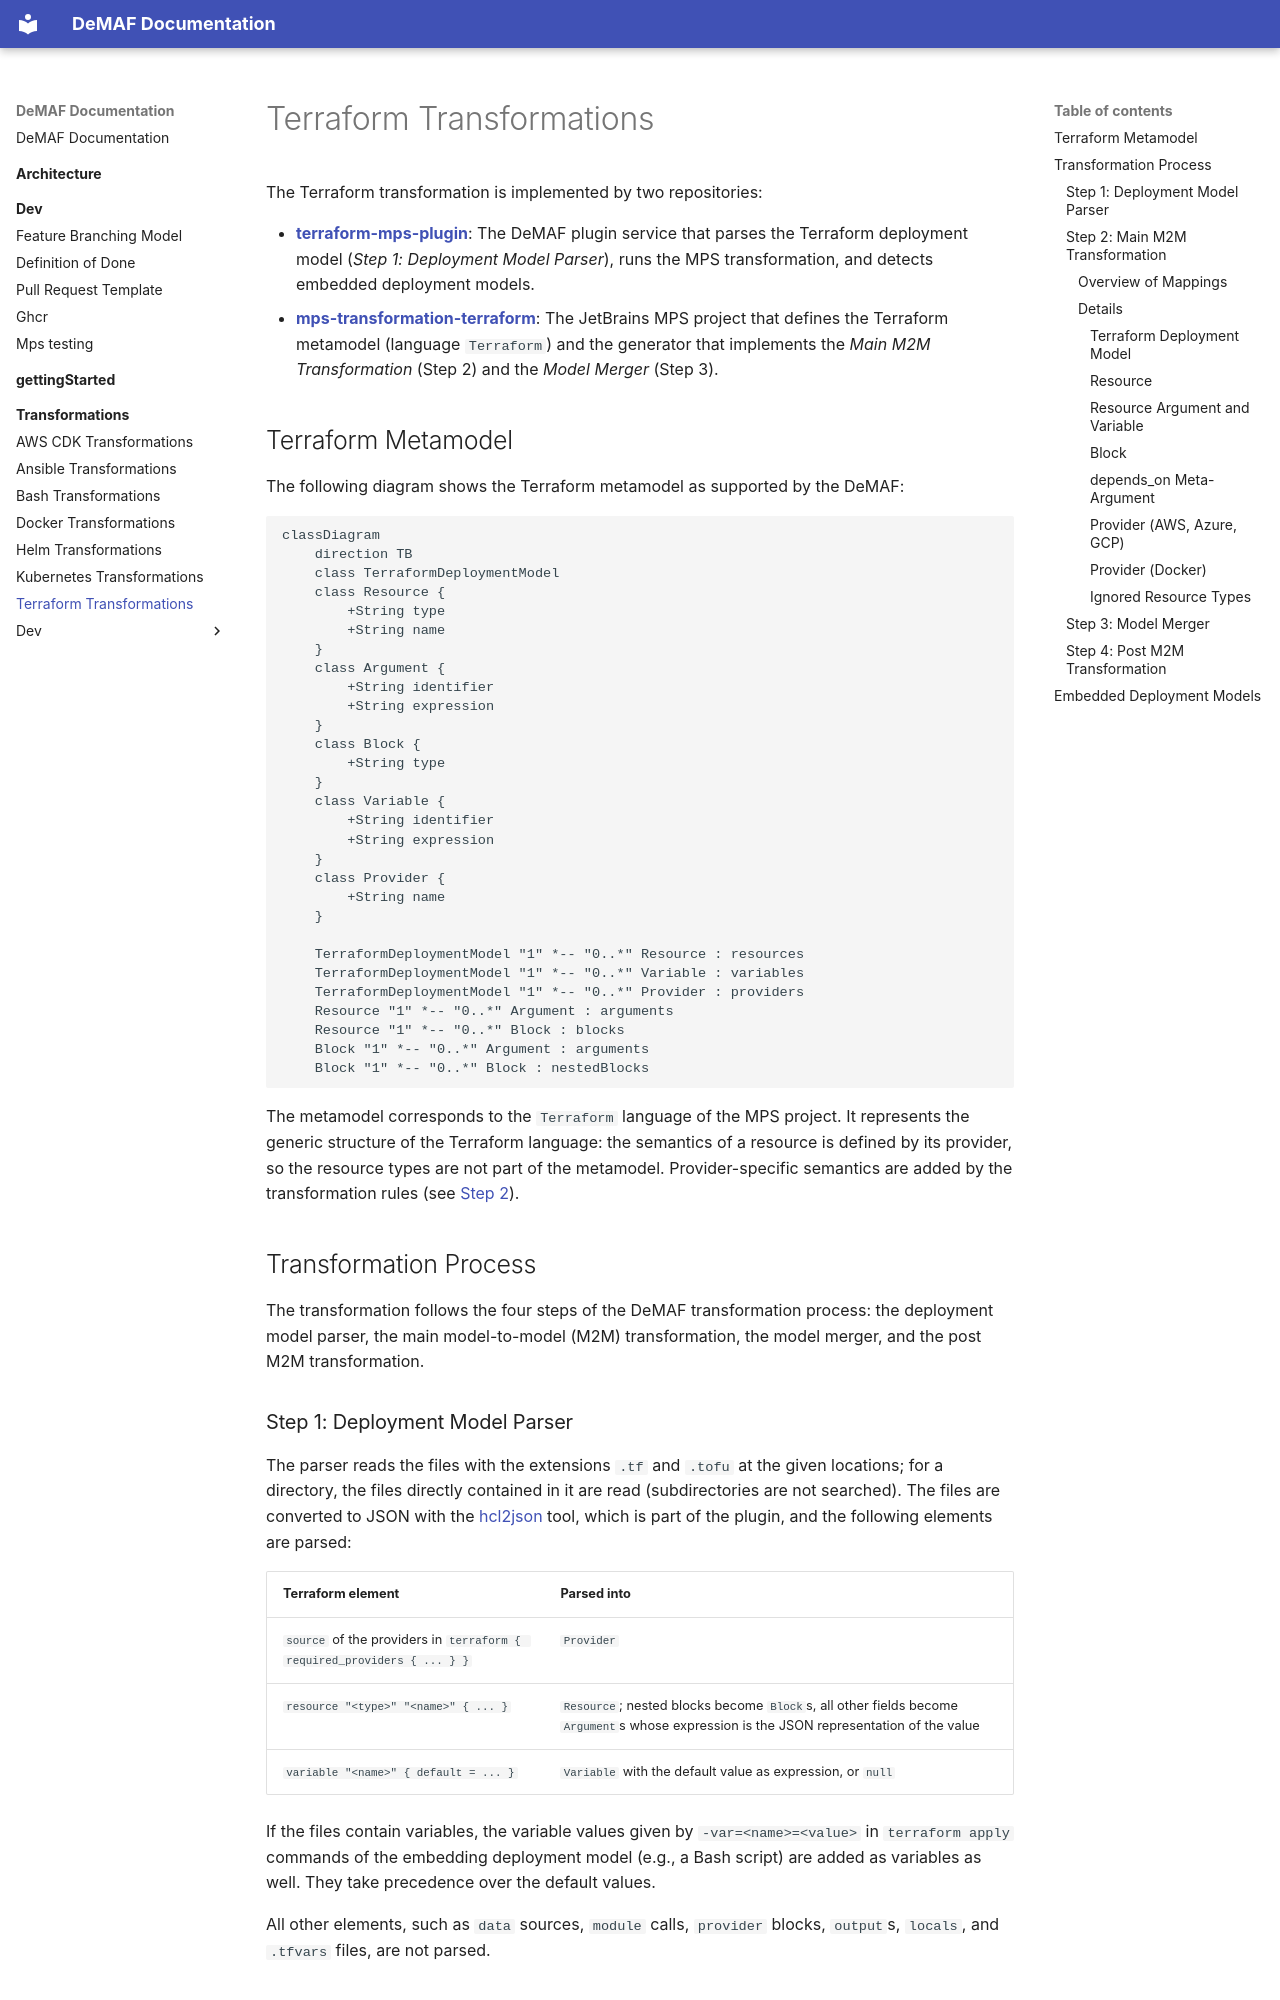

repository: UST-DeMAF/DeMAF-Documentation · page: transformations/Terraform/index.html · generator: mkdocs

# Terraform Transformations

The Terraform transformation is implemented by two repositories:

- [**terraform-mps-plugin**](https://github.com/UST-DeMAF/terraform-mps-plugin): The DeMAF plugin service that parses the Terraform deployment model (*Step 1: Deployment Model Parser*), runs the MPS transformation, and detects embedded deployment models.
- [**mps-transformation-terraform**](https://github.com/UST-DeMAF/mps-transformation-terraform): The JetBrains MPS project that defines the Terraform metamodel (language `Terraform`) and the generator that implements the *Main M2M Transformation* (Step 2) and the *Model Merger* (Step 3).

## Terraform Metamodel

The following diagram shows the Terraform metamodel as supported by the DeMAF:

```mermaid
classDiagram
    direction TB
    class TerraformDeploymentModel
    class Resource {
        +String type
        +String name
    }
    class Argument {
        +String identifier
        +String expression
    }
    class Block {
        +String type
    }
    class Variable {
        +String identifier
        +String expression
    }
    class Provider {
        +String name
    }

    TerraformDeploymentModel "1" *-- "0..*" Resource : resources
    TerraformDeploymentModel "1" *-- "0..*" Variable : variables
    TerraformDeploymentModel "1" *-- "0..*" Provider : providers
    Resource "1" *-- "0..*" Argument : arguments
    Resource "1" *-- "0..*" Block : blocks
    Block "1" *-- "0..*" Argument : arguments
    Block "1" *-- "0..*" Block : nestedBlocks
```

The metamodel corresponds to the `Terraform` language of the MPS project.
It represents the generic structure of the Terraform language: the semantics of a resource is defined by its provider, so the resource types are not part of the metamodel.
Provider-specific semantics are added by the transformation rules (see [Step 2](#step-2-main-m2m-transformation)).

## Transformation Process

The transformation follows the four steps of the DeMAF transformation process: the deployment model parser, the main model-to-model (M2M) transformation, the model merger, and the post M2M transformation.

### Step 1: Deployment Model Parser

The parser reads the files with the extensions `.tf` and `.tofu` at the given locations; for a directory, the files directly contained in it are read (subdirectories are not searched).
The files are converted to JSON with the [hcl2json](https://github.com/tmccombs/hcl2json) tool, which is part of the plugin, and the following elements are parsed:

| Terraform element | Parsed into |
| --- | --- |
| `source` of the providers in `terraform { required_providers { ... } }` | `Provider` |
| `resource "<type>" "<name>" { ... }` | `Resource`; nested blocks become `Block`s, all other fields become `Argument`s whose expression is the JSON representation of the value |
| `variable "<name>" { default = ... }` | `Variable` with the default value as expression, or `null` |

If the files contain variables, the variable values given by `-var=<name>=<value>` in `terraform apply` commands of the embedding deployment model (e.g., a Bash script) are added as variables as well.
They take precedence over the default values.

All other elements, such as `data` sources, `module` calls, `provider` blocks, `output`s, `locals`, and `.tfvars` files, are not parsed.

### Step 2: Main M2M Transformation

The plugin serializes the parsed Terraform model to XML, which is imported and transformed into an EDMM model by the generator of the MPS project.
